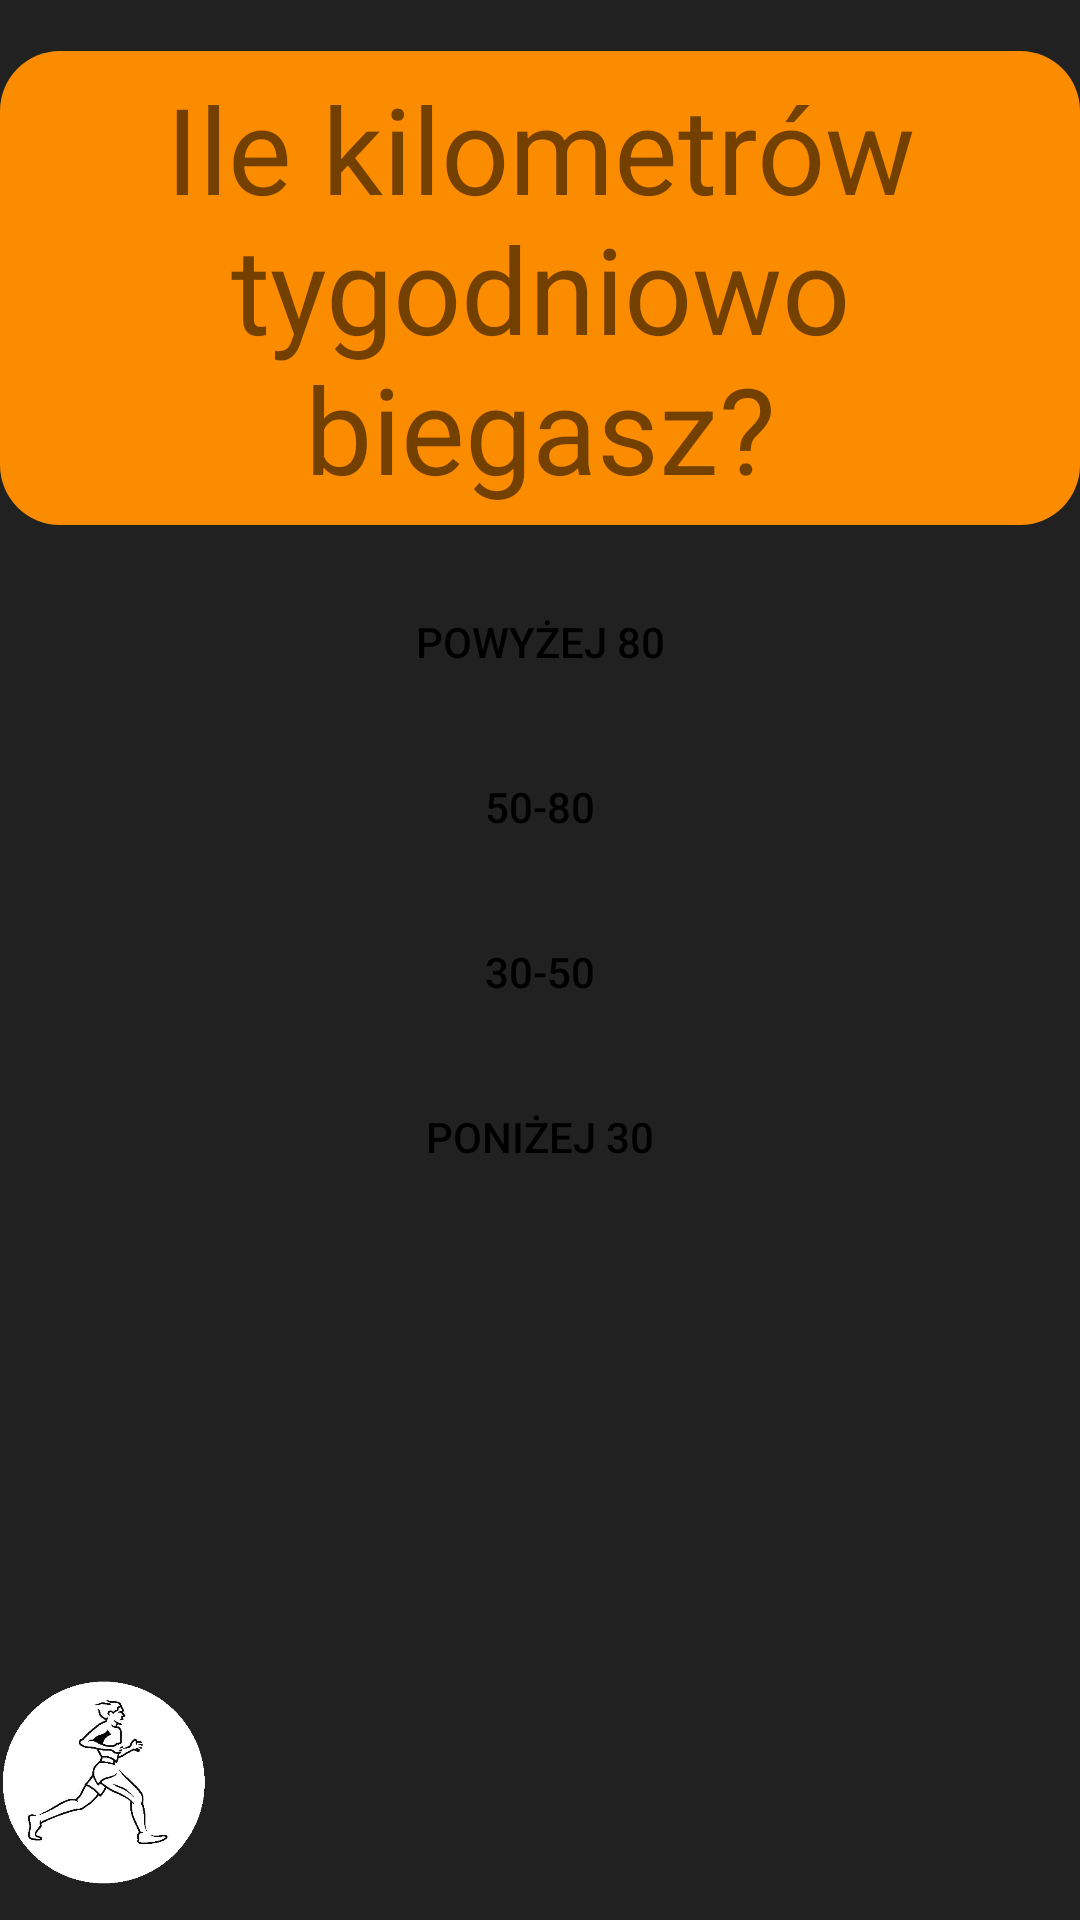

Layout XML and referenced resources for this Android screen:
<!-- AndroidManifest.xml: application theme AppTheme -->
<!-- res/layout/activity_question2.xml -->
<?xml version="1.0" encoding="utf-8"?>
<RelativeLayout xmlns:android="http://schemas.android.com/apk/res/android"
    xmlns:app="http://schemas.android.com/apk/res-auto"
    xmlns:tools="http://schemas.android.com/tools"
    android:layout_width="match_parent"
    android:layout_height="match_parent"
    android:background="#212121">

    <Button
        android:id="@+id/button8_q2"
        android:layout_width="368dp"
        android:layout_height="wrap_content"
        android:layout_centerInParent="true"
        android:layout_alignParentTop="true"
        android:layout_marginTop="190dp"
        android:text="Powyżej 80"
        android:background="@drawable/round_white"
        tools:layout_editor_absoluteX="8dp"
        tools:layout_editor_absoluteY="447dp" />

    <Button
        android:id="@+id/button7_q2"
        android:layout_width="368dp"
        android:layout_height="wrap_content"
        android:layout_centerInParent="true"
        android:layout_alignParentTop="true"
        android:layout_marginTop="245dp"
        android:text="50-80"
        android:background="@drawable/round_white"
        tools:layout_editor_absoluteX="8dp"
        tools:layout_editor_absoluteY="447dp" />

    <Button
        android:id="@+id/button6_q2"
        android:layout_width="368dp"
        android:layout_height="wrap_content"
        android:layout_centerInParent="true"
        android:layout_alignParentTop="true"
        android:layout_marginTop="300dp"
        android:text="30-50"
        android:background="@drawable/round_white"
        tools:layout_editor_absoluteX="8dp"
        tools:layout_editor_absoluteY="447dp" />


    <Button
        android:id="@+id/button5_q2"
        android:layout_width="368dp"
        android:layout_height="wrap_content"
        android:layout_centerInParent="true"
        android:layout_alignParentTop="true"
        android:layout_marginTop="355dp"
        android:text="Poniżej 30"
        android:background="@drawable/round_white"
        tools:layout_editor_absoluteX="8dp"
        tools:layout_editor_absoluteY="447dp" />

    <TextView
        android:id="@+id/text_q2"
        android:layout_width="368dp"
        android:layout_height="158dp"
        android:layout_alignParentTop="true"
        android:layout_centerInParent="true"
        android:layout_marginTop="17dp"
        android:background="@drawable/round_orange"
        android:gravity="center"
        android:text="Ile kilometrów tygodniowo biegasz?"
        android:textSize="40dp" />

    <ImageView
        android:layout_width="70dp"
        android:layout_height="91dp"
        android:layout_alignParentStart="true"
        android:layout_alignParentBottom="true"
        android:src="@drawable/biegaczz" />

</RelativeLayout>
<!-- resources referenced by this layout -->
<resources>
  <!-- drawable biegaczz: png bitmap (drawable, 72449 bytes) -->
  <!-- drawable round_orange (drawable) -->
  <?xml version="1.0" encoding="utf-8"?>
  <shape xmlns:android="http://schemas.android.com/apk/res/android"
      android:shape="rectangle">
      <solid android:color="#fb8c00" />
      <corners android:radius="20dp" />
  
  </shape>
  <style name="AppTheme" parent="Theme.AppCompat.Light.DarkActionBar">
          
          <item name="android:colorPrimary">@color/colorPrimary</item>
          <item name="colorPrimaryDark">@color/colorPrimaryDark</item>
          <item name="colorAccent">@color/colorAccent</item>
          <item name="android:textColorPrimary">@color/colorBlack</item>
  
      </style>
  <color name="colorPrimary">#e6790c</color>
  <color name="colorPrimaryDark">#00574B</color>
  <color name="colorAccent">#D81B60</color>
  <color name="colorBlack">#000000</color>
</resources>
